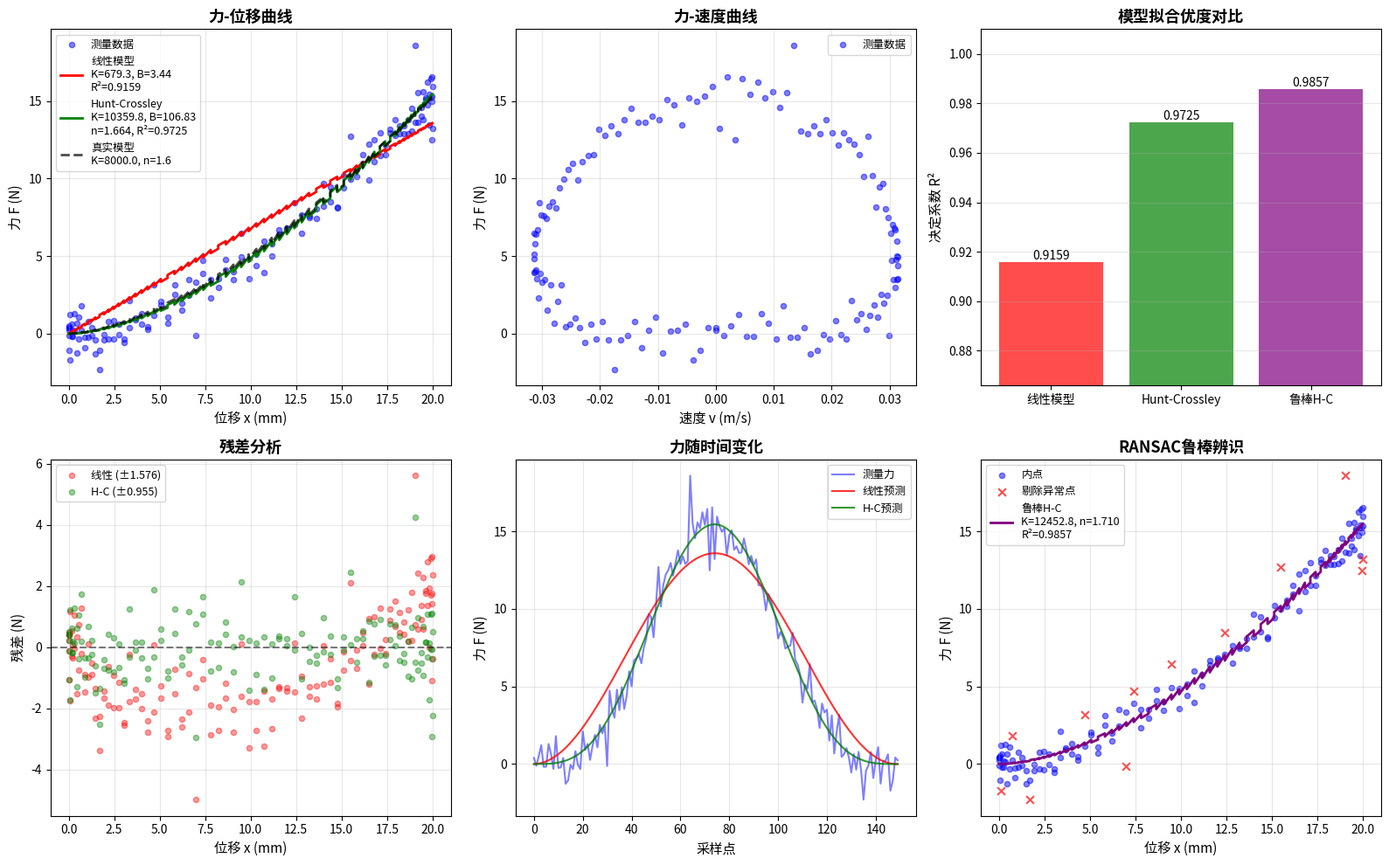

Source code (Python):
import numpy as np
import matplotlib.pyplot as plt
from scipy.optimize import least_squares, curve_fit


def generate_soft_tissue_data(K=5000.0, B=50.0, n=1.5, m=0.5, 
                               noise_level=0.5, num_points=100,
                               outlier_ratio=0.05):
    """
    生成软组织交互的模拟数据（力-位移-速度）
    使用Hunt-Crossley模型: F = K*x^n + B*x^m*v
    
    参数:
        K: 非线性刚度系数 (N/m^n)
        B: 阻尼系数 (N·s/m^(m+1))
        n: 刚度非线性指数 (通常1.0-2.0，软组织约1.5)
        m: 阻尼非线性指数 (通常 = n-1)
        noise_level: 噪声水平 (N)
        num_points: 数据点数量
        outlier_ratio: 离群值比例
    
    返回:
        displacement: 位移数组 (m)
        velocity: 速度数组 (m/s)
        force: 力数组 (N)
        true_params: 真实参数字典
    """
    t = np.linspace(0, 2.0, num_points)
    
    freq = 0.5
    amplitude = 0.01
    displacement = amplitude * (1 - np.cos(2 * np.pi * freq * t))
    velocity = amplitude * 2 * np.pi * freq * np.sin(2 * np.pi * freq * t)
    
    displacement = np.maximum(displacement, 0)
    
    force_elastic = K * np.power(displacement, n)
    force_damping = B * np.power(np.maximum(displacement, 1e-10), m) * velocity
    force_true = force_elastic + force_damping
    
    noise = np.random.normal(0, noise_level, num_points)
    force = force_true + noise
    
    num_outliers = int(num_points * outlier_ratio)
    if num_outliers > 0:
        outlier_idx = np.random.choice(num_points, num_outliers, replace=False)
        force[outlier_idx] += np.random.uniform(-5*noise_level, 5*noise_level, num_outliers)
    
    true_params = {'K': K, 'B': B, 'n': n, 'm': m}
    
    return displacement, velocity, force, true_params


def hunt_crossley_force(x, v, K, B, n, m):
    """
    Hunt-Crossley接触力模型
    
    F = K*x^n + B*x^m*v
    
    参数:
        x: 位移 (m)
        v: 速度 (m/s)
        K: 刚度系数
        B: 阻尼系数
        n: 刚度非线性指数
        m: 阻尼非线性指数
    
    返回:
        接触力 (N)
    """
    x_pos = np.maximum(x, 0)
    force_elastic = K * np.power(x_pos, n)
    force_damping = B * np.power(x_pos, m) * v
    return force_elastic + force_damping


def linear_force(x, v, K, B):
    """
    线性Kelvin-Voigt模型
    
    F = K*x + B*v
    
    参数:
        x: 位移 (m)
        v: 速度 (m/s)
        K: 刚度系数 (N/m)
        B: 阻尼系数 (N·s/m)
    
    返回:
        接触力 (N)
    """
    return K * x + B * v


def residual_linear(params, x, v, F):
    """线性模型残差"""
    K, B = params
    return F - linear_force(x, v, K, B)


def residual_hunt_crossley(params, x, v, F):
    """Hunt-Crossley模型残差"""
    K, B, n, m = params
    return F - hunt_crossley_force(x, v, K, B, n, m)


def residual_hunt_crossley_fixed_m(params, x, v, F, m_fixed):
    """固定m值的Hunt-Crossley模型残差"""
    K, B, n = params
    return F - hunt_crossley_force(x, v, K, B, n, m_fixed)


def identify_linear_model(x, v, F):
    """
    辨识线性Kelvin-Voigt模型: F = K*x + B*v
    
    参数:
        x: 位移数组 (m)
        v: 速度数组 (m/s)
        F: 力数组 (N)
    
    返回:
        K: 刚度系数 (N/m)
        B: 阻尼系数 (N·s/m)
        r_squared: 决定系数
        F_pred: 预测力
    """
    X = np.column_stack([x, v])
    params, residuals, rank, s = np.linalg.lstsq(X, F, rcond=None)
    K, B = params
    
    F_pred = linear_force(x, v, K, B)
    ss_res = np.sum((F - F_pred) ** 2)
    ss_tot = np.sum((F - np.mean(F)) ** 2)
    r_squared = 1 - (ss_res / ss_tot) if ss_tot != 0 else 1.0
    
    return K, B, r_squared, F_pred


def identify_hunt_crossley(x, v, F, fix_m=True, m_fixed=None, 
                           K0=1000.0, B0=10.0, n0=1.5, m0=0.5):
    """
    辨识Hunt-Crossley非线性模型
    
    参数:
        x: 位移数组 (m)
        v: 速度数组 (m/s)
        F: 力数组 (N)
        fix_m: 是否固定阻尼指数m (通常m = n-1)
        m_fixed: 固定的m值（如果fix_m=True），默认使用n-1
        K0, B0, n0, m0: 初始猜测值
    
    返回:
        params: 辨识得到的参数 [K, B, n, m]
        r_squared: 决定系数
        F_pred: 预测力
    """
    if fix_m:
        def model_wrapper(xv, K, B, n):
            x, v = xv
            m = n - 1 if m_fixed is None else m_fixed
            return hunt_crossley_force(x, v, K, B, n, m)
        
        xv_data = np.vstack([x, v])
        try:
            popt, pcov = curve_fit(model_wrapper, xv_data, F, 
                                   p0=[K0, B0, n0], 
                                   bounds=([100, 0, 0.5], [1e6, 1000, 3.0]))
            K, B, n = popt
            m = n - 1 if m_fixed is None else m_fixed
            params = [K, B, n, m]
        except:
            params = [K0, B0, n0, n0-1 if m_fixed is None else m_fixed]
    else:
        def model_wrapper(xv, K, B, n, m):
            x, v = xv
            return hunt_crossley_force(x, v, K, B, n, m)
        
        xv_data = np.vstack([x, v])
        try:
            popt, pcov = curve_fit(model_wrapper, xv_data, F, 
                                   p0=[K0, B0, n0, m0],
                                   bounds=([100, 0, 0.5, 0], [1e6, 1000, 3.0, 2.0]))
            params = popt
        except:
            params = [K0, B0, n0, m0]
    
    K, B, n, m = params
    F_pred = hunt_crossley_force(x, v, K, B, n, m)
    ss_res = np.sum((F - F_pred) ** 2)
    ss_tot = np.sum((F - np.mean(F)) ** 2)
    r_squared = 1 - (ss_res / ss_tot) if ss_tot != 0 else 1.0
    
    return params, r_squared, F_pred


def identify_robust_hunt_crossley(x, v, F, fix_m=True, m_fixed=None,
                                   K0=1000.0, B0=10.0, n0=1.5, m0=0.5,
                                   residual_threshold=1.0, max_trials=200):
    """
    使用RANSAC鲁棒辨识Hunt-Crossley模型
    
    参数:
        x, v, F: 位移、速度、力数组
        fix_m: 是否固定m = n-1
        residual_threshold: 残差阈值 (N)
        max_trials: 最大迭代次数
    
    返回:
        params: 辨识参数 [K, B, n, m]
        r_squared: 决定系数
        F_pred: 预测力
        inlier_mask: 内点掩码
    """
    n_points = len(x)
    min_samples = 10
    best_inlier_count = 0
    best_params = None
    best_inlier_mask = np.ones(n_points, dtype=bool)
    
    for _ in range(max_trials):
        sample_idx = np.random.choice(n_points, min_samples, replace=False)
        x_sample = x[sample_idx]
        v_sample = v[sample_idx]
        F_sample = F[sample_idx]
        
        try:
            if fix_m:
                def model_wrapper(xv, K, B, n):
                    x, v = xv
                    m = n - 1 if m_fixed is None else m_fixed
                    return hunt_crossley_force(x, v, K, B, n, m)
                
                xv_data = np.vstack([x_sample, v_sample])
                popt, _ = curve_fit(model_wrapper, xv_data, F_sample,
                                   p0=[K0, B0, n0],
                                   bounds=([100, 0, 0.5], [1e6, 1000, 3.0]))
                K, B, n = popt
                m = n - 1 if m_fixed is None else m_fixed
                params = [K, B, n, m]
            else:
                params, _, _ = identify_hunt_crossley(
                    x_sample, v_sample, F_sample, fix_m=False, 
                    K0=K0, B0=B0, n0=n0, m0=m0)
            
            K, B, n, m = params
            F_pred_all = hunt_crossley_force(x, v, K, B, n, m)
            residuals = np.abs(F - F_pred_all)
            inlier_mask = residuals <= residual_threshold
            inlier_count = np.sum(inlier_mask)
            
            if inlier_count > best_inlier_count:
                best_inlier_count = inlier_count
                best_inlier_mask = inlier_mask.copy()
                best_params = params
        except:
            continue
    
    if best_params is None:
        return identify_hunt_crossley(x, v, F, fix_m, m_fixed, K0, B0, n0, m0) + (np.ones(n_points, dtype=bool),)
    
    x_in = x[best_inlier_mask]
    v_in = v[best_inlier_mask]
    F_in = F[best_inlier_mask]
    
    K, B, n, m = best_params
    try:
        if fix_m:
            def model_wrapper(xv, K_final, B_final, n_final):
                x, v = xv
                m_final = n_final - 1 if m_fixed is None else m_fixed
                return hunt_crossley_force(x, v, K_final, B_final, n_final, m_final)
            
            xv_data = np.vstack([x_in, v_in])
            popt, _ = curve_fit(model_wrapper, xv_data, F_in,
                               p0=[K, B, n],
                               bounds=([100, 0, 0.5], [1e6, 1000, 3.0]))
            K, B, n = popt
            m = n - 1 if m_fixed is None else m_fixed
            params = [K, B, n, m]
        else:
            params, _, _ = identify_hunt_crossley(x_in, v_in, F_in, fix_m=False)
    except:
        params = best_params
    
    K, B, n, m = params
    F_pred = hunt_crossley_force(x, v, K, B, n, m)
    ss_res = np.sum((F[best_inlier_mask] - F_pred[best_inlier_mask]) ** 2)
    ss_tot = np.sum((F[best_inlier_mask] - np.mean(F[best_inlier_mask])) ** 2)
    r_squared = 1 - (ss_res / ss_tot) if ss_tot != 0 else 1.0
    
    return params, r_squared, F_pred, best_inlier_mask


def plot_identification_results(x, v, F, linear_results, hc_results, 
                                robust_results=None, true_params=None):
    """
    绘制辨识结果对比
    
    参数:
        x, v, F: 位移、速度、力数据
        linear_results: 线性模型结果 (K, B, r2, F_pred)
        hc_results: Hunt-Crossley结果 (params, r2, F_pred)
        robust_results: 鲁棒Hunt-Crossley结果 (可选)
        true_params: 真实参数 (可选)
    """
    fig = plt.figure(figsize=(16, 10))
    
    gs = fig.add_gridspec(2, 3)
    
    ax1 = fig.add_subplot(gs[0, 0])
    ax1.scatter(x * 1000, F, c='blue', alpha=0.5, s=20, label='测量数据')
    
    K_lin, B_lin, r2_lin, F_lin = linear_results
    idx_sort = np.argsort(x)
    ax1.plot(x[idx_sort] * 1000, F_lin[idx_sort], 'r-', linewidth=2, 
             label=f'线性模型\nK={K_lin:.1f}, B={B_lin:.2f}\nR²={r2_lin:.4f}')
    
    params_hc, r2_hc, F_hc = hc_results
    K_hc, B_hc, n_hc, m_hc = params_hc
    ax1.plot(x[idx_sort] * 1000, F_hc[idx_sort], 'g-', linewidth=2,
             label=f'Hunt-Crossley\nK={K_hc:.1f}, B={B_hc:.2f}\nn={n_hc:.3f}, R²={r2_hc:.4f}')
    
    if true_params is not None:
        F_true = hunt_crossley_force(x, v, **true_params)
        ax1.plot(x[idx_sort] * 1000, F_true[idx_sort], 'k--', linewidth=2, alpha=0.7,
                 label=f'真实模型\nK={true_params["K"]:.1f}, n={true_params["n"]:.1f}')
    
    ax1.set_xlabel('位移 x (mm)', fontsize=11)
    ax1.set_ylabel('力 F (N)', fontsize=11)
    ax1.set_title('力-位移曲线', fontsize=13, fontweight='bold')
    ax1.grid(True, alpha=0.3)
    ax1.legend(fontsize=9)
    
    ax2 = fig.add_subplot(gs[0, 1])
    ax2.scatter(v, F, c='blue', alpha=0.5, s=20, label='测量数据')
    ax2.set_xlabel('速度 v (m/s)', fontsize=11)
    ax2.set_ylabel('力 F (N)', fontsize=11)
    ax2.set_title('力-速度曲线', fontsize=13, fontweight='bold')
    ax2.grid(True, alpha=0.3)
    ax2.legend(fontsize=9)
    
    ax3 = fig.add_subplot(gs[0, 2])
    models = ['线性模型', 'Hunt-Crossley']
    r2_values = [r2_lin, r2_hc]
    colors = ['red', 'green']
    
    if robust_results is not None:
        params_rob, r2_rob, F_rob, mask_rob = robust_results
        models.append('鲁棒H-C')
        r2_values.append(r2_rob)
        colors.append('purple')
    
    bars = ax3.bar(models, r2_values, color=colors, alpha=0.7)
    ax3.set_ylabel('决定系数 R²', fontsize=11)
    ax3.set_title('模型拟合优度对比', fontsize=13, fontweight='bold')
    ax3.set_ylim([max(0, min(r2_values) - 0.05), 1.01])
    ax3.grid(True, alpha=0.3, axis='y')
    
    for bar, r2 in zip(bars, r2_values):
        height = bar.get_height()
        ax3.text(bar.get_x() + bar.get_width()/2., height,
                f'{r2:.4f}', ha='center', va='bottom', fontsize=10)
    
    ax4 = fig.add_subplot(gs[1, 0])
    residual_lin = F - F_lin
    residual_hc = F - F_hc
    ax4.scatter(x * 1000, residual_lin, c='red', alpha=0.4, s=20, label=f'线性 (±{np.std(residual_lin):.3f})')
    ax4.scatter(x * 1000, residual_hc, c='green', alpha=0.4, s=20, label=f'H-C (±{np.std(residual_hc):.3f})')
    ax4.axhline(y=0, color='k', linestyle='--', alpha=0.5)
    ax4.set_xlabel('位移 x (mm)', fontsize=11)
    ax4.set_ylabel('残差 (N)', fontsize=11)
    ax4.set_title('残差分析', fontsize=13, fontweight='bold')
    ax4.grid(True, alpha=0.3)
    ax4.legend(fontsize=9)
    
    ax5 = fig.add_subplot(gs[1, 1])
    time = np.arange(len(F))
    ax5.plot(time, F, 'b-', alpha=0.5, label='测量力')
    ax5.plot(time, F_lin, 'r-', alpha=0.8, label='线性预测')
    ax5.plot(time, F_hc, 'g-', alpha=0.8, label='H-C预测')
    ax5.set_xlabel('采样点', fontsize=11)
    ax5.set_ylabel('力 F (N)', fontsize=11)
    ax5.set_title('力随时间变化', fontsize=13, fontweight='bold')
    ax5.grid(True, alpha=0.3)
    ax5.legend(fontsize=9)
    
    ax6 = fig.add_subplot(gs[1, 2])
    if robust_results is not None:
        params_rob, r2_rob, F_rob, mask_rob = robust_results
        K_rob, B_rob, n_rob, m_rob = params_rob
        
        ax6.scatter(x[mask_rob] * 1000, F[mask_rob], c='blue', alpha=0.5, s=20, label='内点')
        ax6.scatter(x[~mask_rob] * 1000, F[~mask_rob], c='red', alpha=0.7, s=40, marker='x', label='剔除异常点')
        ax6.plot(x[idx_sort] * 1000, F_rob[idx_sort], 'purple', linewidth=2,
                 label=f'鲁棒H-C\nK={K_rob:.1f}, n={n_rob:.3f}\nR²={r2_rob:.4f}')
        ax6.set_xlabel('位移 x (mm)', fontsize=11)
        ax6.set_ylabel('力 F (N)', fontsize=11)
        ax6.set_title('RANSAC鲁棒辨识', fontsize=13, fontweight='bold')
        ax6.grid(True, alpha=0.3)
        ax6.legend(fontsize=9)
    else:
        ax6.text(0.5, 0.5, '无鲁棒辨识结果', ha='center', va='center', 
                 transform=ax6.transAxes, fontsize=12)
        ax6.axis('off')
    
    plt.tight_layout()
    plt.show()


def print_comparison(true_params, linear_results, hc_results, robust_results=None):
    """
    打印辨识结果对比
    """
    print('=' * 75)
    print(f"{'参数':<12} {'真实值':<15} {'线性模型':<18} {'Hunt-Crossley':<20}", end='')
    if robust_results:
        print(f" {'鲁棒H-C':<15}")
    else:
        print()
    print('=' * 75)
    
    K_lin, B_lin, r2_lin, _ = linear_results
    params_hc, r2_hc, _ = hc_results
    K_hc, B_hc, n_hc, m_hc = params_hc
    
    print(f"{'K':<12} {true_params['K']:<15.2f} {K_lin:<18.2f} {K_hc:<20.2f}", end='')
    if robust_results:
        print(f" {robust_results[0][0]:<15.2f}")
    else:
        print()
    
    print(f"{'B':<12} {true_params['B']:<15.2f} {B_lin:<18.2f} {B_hc:<20.2f}", end='')
    if robust_results:
        print(f" {robust_results[0][1]:<15.2f}")
    else:
        print()
    
    print(f"{'n':<12} {true_params['n']:<15.2f} {'-':<18} {n_hc:<20.3f}", end='')
    if robust_results:
        print(f" {robust_results[0][2]:<15.3f}")
    else:
        print()
    
    print(f"{'m':<12} {true_params['m']:<15.2f} {'-':<18} {m_hc:<20.3f}", end='')
    if robust_results:
        print(f" {robust_results[0][3]:<15.3f}")
    else:
        print()
    
    print(f"{'R²':<12} {'1.0000':<15} {r2_lin:<18.4f} {r2_hc:<20.4f}", end='')
    if robust_results:
        print(f" {robust_results[1]:<15.4f}")
    else:
        print()
    
    print('=' * 75)


def main():
    np.random.seed(42)
    
    print('=' * 70)
    print('软组织接触力学参数辨识系统 - 医疗机器人专用')
    print('=' * 70)
    
    print('\n生成软组织交互模拟数据...')
    true_params = {
        'K': 8000.0,
        'B': 80.0,
        'n': 1.6,
        'm': 0.6
    }
    
    displacement, velocity, force, _ = generate_soft_tissue_data(
        K=true_params['K'], B=true_params['B'], 
        n=true_params['n'], m=true_params['m'],
        noise_level=0.8, num_points=150, outlier_ratio=0.08
    )
    
    print(f"数据点数: {len(force)}")
    print(f"位移范围: {np.min(displacement)*1000:.2f} - {np.max(displacement)*1000:.2f} mm")
    print(f"力范围: {np.min(force):.2f} - {np.max(force):.2f} N")
    print(f"真实参数: K={true_params['K']}, B={true_params['B']}, n={true_params['n']}, m={true_params['m']}")
    
    print('\n' + '=' * 70)
    print('开始辨识...')
    print('=' * 70)
    
    print('\n【1】线性Kelvin-Voigt模型 (F = Kx + Bv)')
    linear_results = identify_linear_model(displacement, velocity, force)
    K_lin, B_lin, r2_lin, _ = linear_results
    print(f"  刚度 K = {K_lin:.2f} N/m")
    print(f"  阻尼 B = {B_lin:.2f} N·s/m")
    print(f"  R² = {r2_lin:.6f}")
    
    print('\n【2】Hunt-Crossley非线性模型 (F = Kx^n + Bx^m·v)')
    hc_results = identify_hunt_crossley(displacement, velocity, force, fix_m=True)
    params_hc, r2_hc, _ = hc_results
    K_hc, B_hc, n_hc, m_hc = params_hc
    print(f"  刚度系数 K = {K_hc:.2f} N/m^{n_hc:.3f}")
    print(f"  阻尼系数 B = {B_hc:.2f} N·s/m^{m_hc+1:.3f}")
    print(f"  非线性指数 n = {n_hc:.4f}")
    print(f"  阻尼指数 m = {m_hc:.4f}")
    print(f"  R² = {r2_hc:.6f}")
    
    print('\n【3】RANSAC鲁棒Hunt-Crossley模型')
    robust_results = identify_robust_hunt_crossley(
        displacement, velocity, force, fix_m=True,
        residual_threshold=1.5, max_trials=300
    )
    params_rob, r2_rob, _, mask_rob = robust_results
    K_rob, B_rob, n_rob, m_rob = params_rob
    print(f"  刚度系数 K = {K_rob:.2f} N/m^{n_rob:.3f}")
    print(f"  阻尼系数 B = {B_rob:.2f} N·s/m^{m_rob+1:.3f}")
    print(f"  非线性指数 n = {n_rob:.4f}")
    print(f"  有效数据点: {np.sum(mask_rob)}/{len(mask_rob)}")
    print(f"  R² = {r2_rob:.6f}")
    
    print('\n' + '=' * 70)
    print('结果对比:')
    print('=' * 70)
    print_comparison(true_params, linear_results, hc_results, robust_results)
    
    improvement = (r2_hc - r2_lin) / (1 - r2_lin) * 100 if r2_lin < 1 else 0
    print(f"\n非线性模型相对线性模型的拟合提升: {improvement:.2f}%")
    
    plot_identification_results(
        displacement, velocity, force,
        linear_results, hc_results, robust_results,
        true_params
    )


if __name__ == '__main__':
    main()
